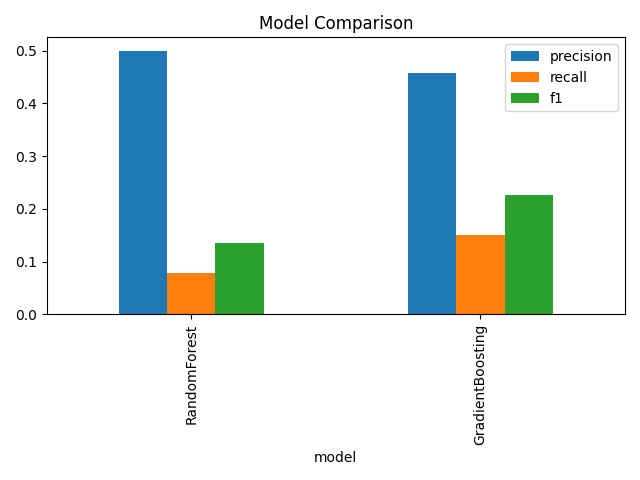

The file beside this chart, header and first rows:
model, precision, recall, f1, false_alarm_rate
RandomForest, 0.5, 0.07857, 0.1358, 0.005376
GradientBoosting, 0.4565, 0.15, 0.2258, 0.01222
